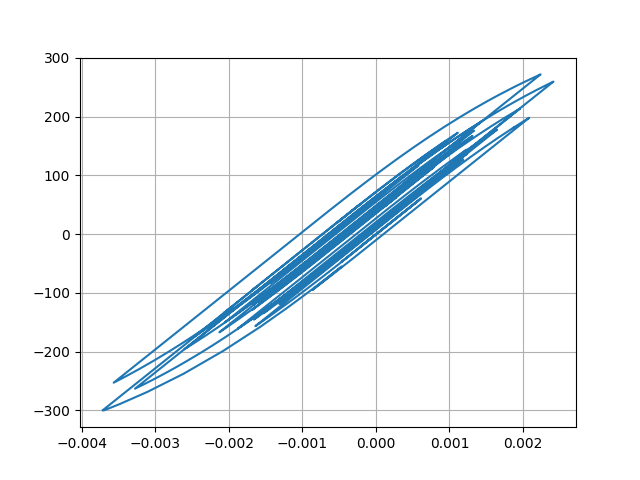

The data file committed next to this chart (first rows):
Desplacment, Force
0.0, 0.0
6.895512824431152e-06, 0.6896
2.1244866349717465e-05, 2.124
3.195288301903353e-05, 3.195
3.2595693686550315e-05, 3.26
2.3919090094967347e-05, 2.392
1.2202370610715962e-05, 1.22
4.928044048515377e-06, 0.4927
5.474546131035994e-06, 0.5474
1.2015159216517873e-05, 1.201
1.9545759236920085e-05, 1.954
2.3003138983789734e-05, 2.3
2.0292521789141986e-05, 2.029
1.4084804202785117e-05, 1.408
1.0981348644155733e-05, 1.098
1.6192807325185074e-05, 1.619
2.993410237361686e-05, 2.993
4.767505756237522e-05, 4.767
6.316954065577197e-05, 6.316
7.139500272069047e-05, 7.139
6.962717986855719e-05, 6.962
6.0034134615331226e-05, 6.003
4.802115921111329e-05, 4.801
3.8640084500708835e-05, 3.863
3.309292062512014e-05, 3.308
2.9850040851394672e-05, 2.984
2.8211288364709503e-05, 2.82
2.7356289360964525e-05, 2.735
2.7388533364168416e-05, 2.738
2.8021614496506178e-05, 2.801
2.7665691269063008e-05, 2.766
2.554883520954826e-05, 2.554
2.2989870850734698e-05, 2.298
2.0998000320944464e-05, 2.099
1.8065365925417284e-05, 1.806
1.1432984255845089e-05, 1.143
-2.614607499388097e-06, -0.2623
-2.4492917427511806e-05, -2.45
-5.015373969207007e-05, -5.016
-7.345070996689687e-05, -7.345
-8.842377990565995e-05, -8.842
-9.365822133859906e-05, -9.365
-9.234299733042822e-05, -9.234
-8.898351754053668e-05, -8.898
-8.318695363845619e-05, -8.318
-7.423085458072346e-05, -7.422
-6.340366434410276e-05, -6.34
-5.510809618408898e-05, -5.51
-5.9196463371779546e-05, -5.919
-7.982677855164362e-05, -7.981
-0.0001121, -11.21
-0.000145, -14.5
-0.0001674, -16.73
-0.0001761, -17.59
-0.0001786, -17.85
-0.0001848, -18.47
-0.0001981, -19.8
-0.0002139, -21.37
-0.000223, -22.28
-0.0002168, -21.65
... 2,941 more rows
